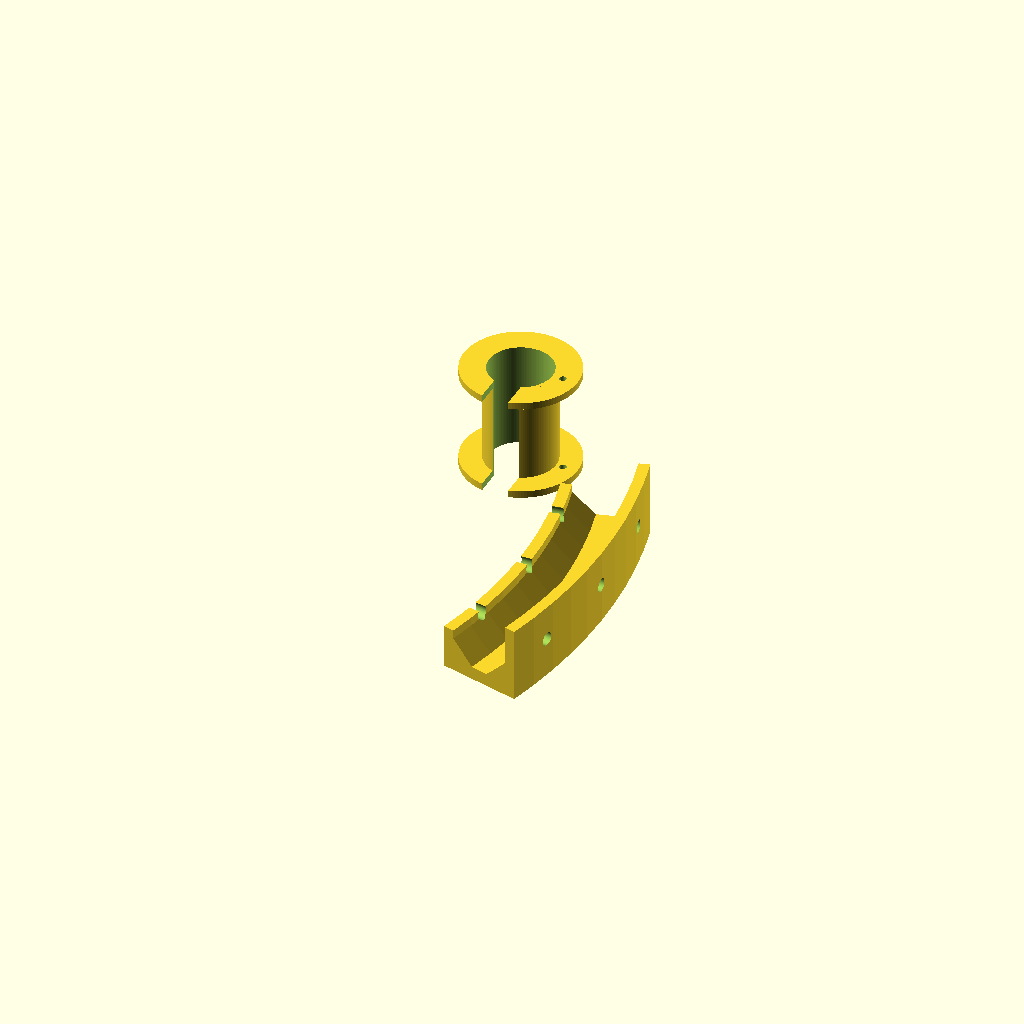
Cell 1: the model at its default parameters.
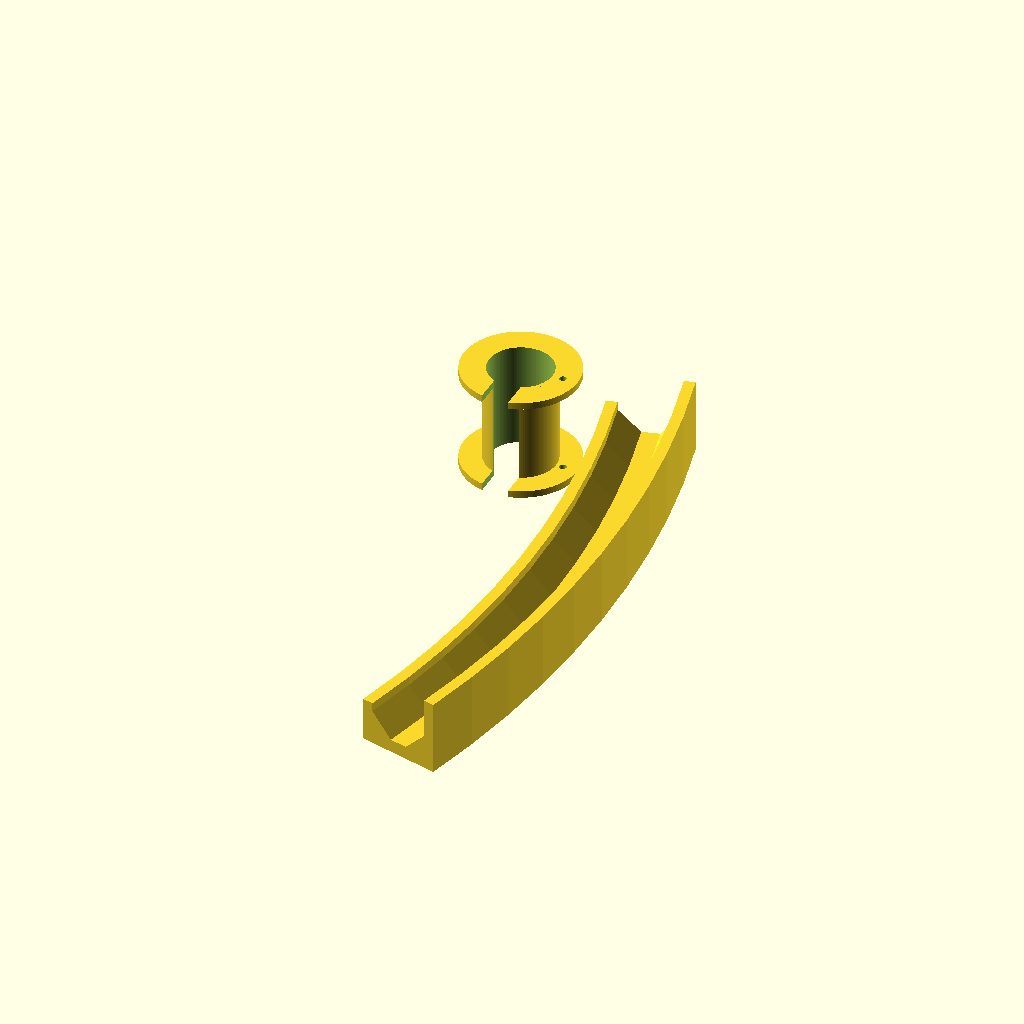
Cell 2: the same model with r_track = 240.
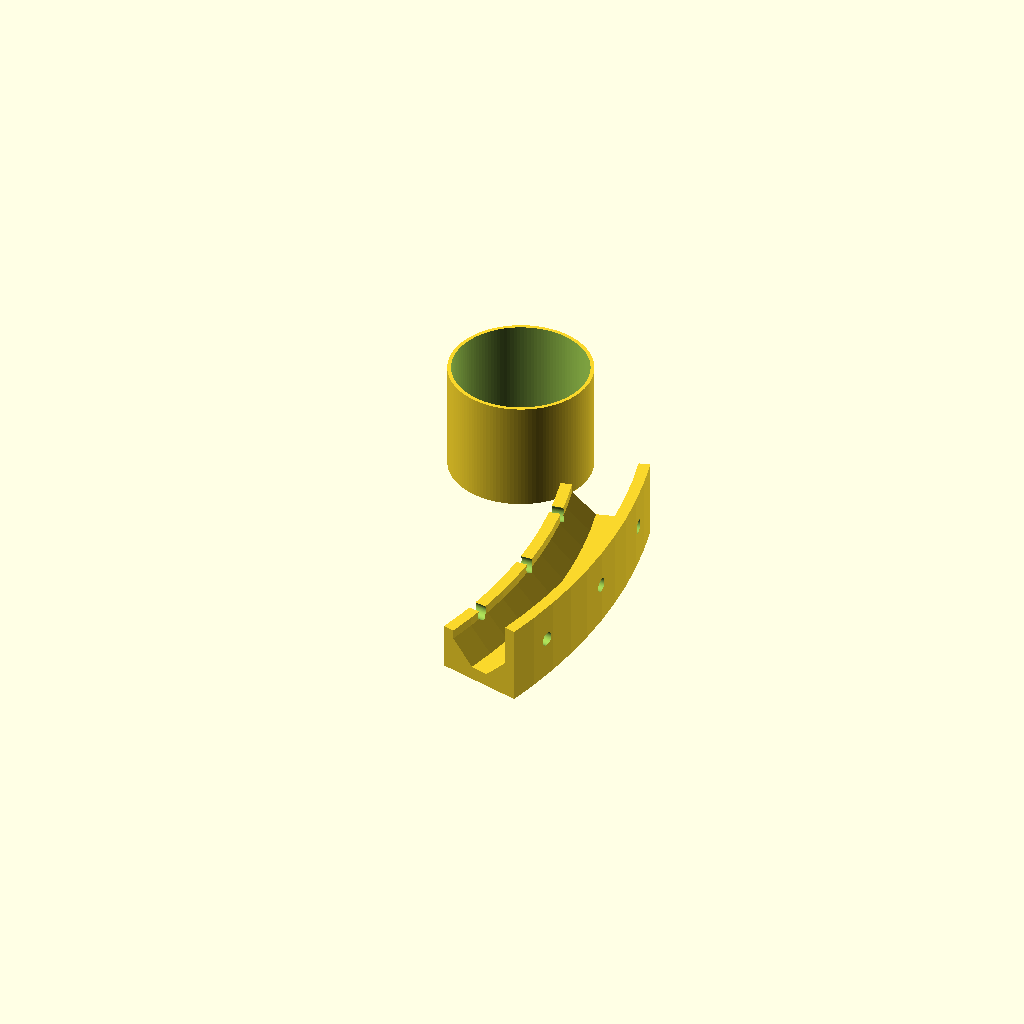
Cell 3: the same model with bob_id = 29.
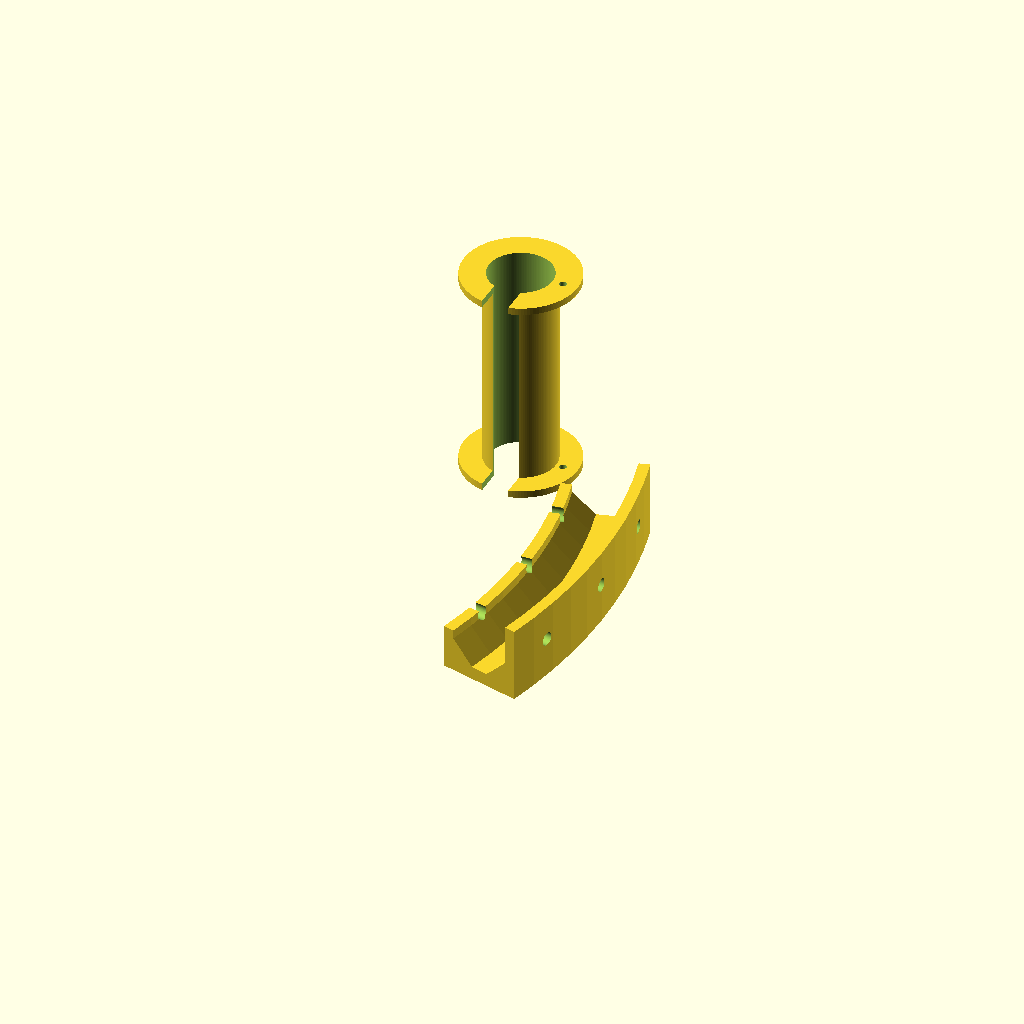
Cell 4 — bob_len set to 48, the other parameters unchanged.
One fixed orthographic camera (rotation 55°, 0°, 25°; colour scheme Cornfield) for every cell.
Source of the model, hardware/test-fit/test_fit.scad:
// ============================================================
// 電磁環形加速器 試配塊（派工 @ERA 2026-07-22）
// 規格：鋼球 Ø12.7、中心圓 Ø240、bobbin ID14.5/壁0.8/C形、
//       繞線層 4 → 法蘭 Ø26、IR Ø3 對射孔、PETG
// 幾何核心：開放段球騎 45° 雙軌（球心高 9.98）；隧道段球騎
//   bobbin 孔底 → 孔心 10.88 時球心同高（過渡零落差）
// ============================================================
part = "plate"; // bobbin_sample | track_sample | plate

$fn = 128;

ball_d   = 12.7;
r_track  = 120;      // 軌道中心半徑（正式件 Ø240）
bob_id   = 14.5;
bob_wall = 0.8;
bob_len  = 24;
flange_d = 26;       // 繞線層 4：16.1+2*4=24.1 → 26 留裕
slot_w   = 6;        // C 形底縫
ir_d     = 3.0;
ball_c_h = 9.98;     // 球心高（軌道底板頂 z3 + 6.98）
bore_c_h = 10.88;    // 隧道孔心高

// ---------- bobbin 試樣（立印） ----------
module bobbin_sample() {
    difference() {
        union() {
            cylinder(d=bob_id+2*bob_wall, h=bob_len);
            for (z=[0, bob_len-1.6]) translate([0,0,z]) cylinder(d=flange_d, h=1.6);
        }
        translate([0,0,-1]) cylinder(d=bob_id, h=bob_len+2);
        // C 形底縫（使用時朝下；立印時是側縫）
        translate([-slot_w/2, -flange_d/2-1, -1]) cube([slot_w, flange_d/2+1, bob_len+2]);
        // 出線孔（兩法蘭各一）
        for (z=[0.8, bob_len-0.8]) translate([bob_id/2+bob_wall/2+2, 0, z-0.8])
            rotate([0,0,20]) translate([0,0,0]) cylinder(d=1.6, h=1.7);
    }
}

// ---------- 軌道 U 槽剖面（正式件同款） ----------
// 底板 z0..3；V 軌：平底寬4、45° 斜軌到 z8/|x|7；內牆到 z10、外牆到 z17；牆厚 2.5
module track_profile() {
    polygon([
        [-9.5, 0],[9.5, 0],[9.5, 17],[7, 17],[7, 8],[2, 3],
        [-2, 3],[-7, 8],[-7, 10],[-9.5, 10]
    ]);
}
// 30° 弧段試樣 @r120 ＋ IR 孔 3 組
module track_sample() {
    difference() {
        rotate([0,0,-15]) rotate_extrude(angle=30)
            translate([r_track, 0]) track_profile();
        // IR Ø3 對射孔（z9 略低於球心 9.98，貫穿內外牆；3 組 @ -10/0/+10°）
        for (a=[-10,0,10]) rotate([0,0,a])
            translate([105, 0, 9]) rotate([0,90,0]) cylinder(d=ir_d, h=30);
    }
}

module plate() {
    translate([0, 20, 0]) bobbin_sample();
    translate([-r_track+30, -25, 0]) track_sample();
}

if (part=="bobbin_sample") bobbin_sample();
if (part=="track_sample")  translate([-r_track,0,0]) track_sample();
if (part=="plate")         plate();
Parameter table extracted from the source (name, type, default, range or options):
part: string, default "plate"
ball_d: number, default 12.7
r_track: number, default 120
bob_id: number, default 14.5
bob_wall: number, default 0.8
bob_len: number, default 24
flange_d: number, default 26
slot_w: number, default 6
ir_d: number, default 3
ball_c_h: number, default 9.98
bore_c_h: number, default 10.88
